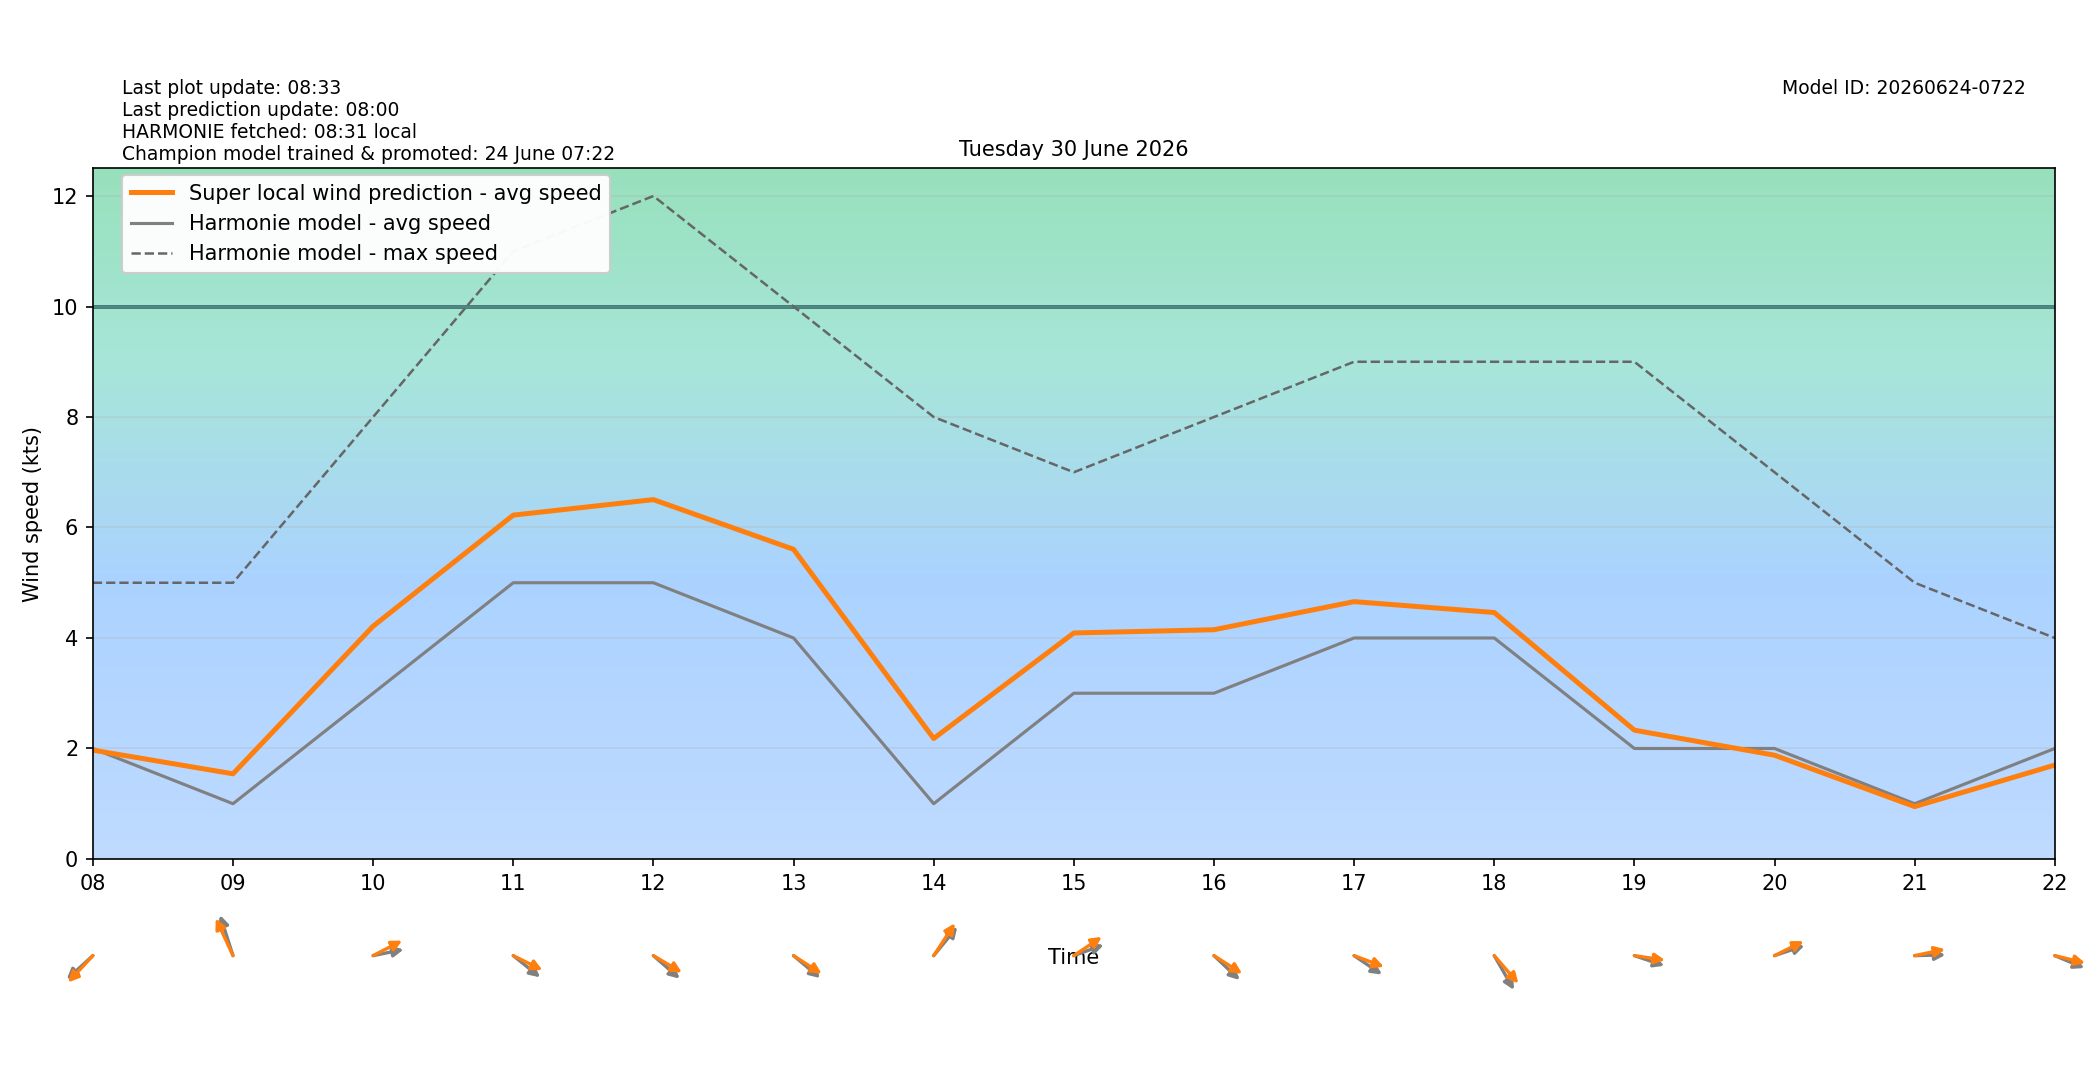

The data file committed next to this chart (first rows):
target_time_utc, target_time_local, hour_utc, hour_local, forecast_wind_speed, forecast_wind_min, forecast_wind_max, lstm_pred_wind_speed, delta_speed_lstm_minus_forecast, forecast_wind_dir_deg, lstm_pred_wind_dir_deg, delta_dir_lstm_minus_forecast
2026-06-29T22:00:00Z, 2026-06-30T00:00:00+0200, 22, 00, 3.0, 3.0, 7.0, 2.265, -0.7353, 9.0, 13.89, 4.888
2026-06-29T23:00:00Z, 2026-06-30T01:00:00+0200, 23, 01, 3.0, 3.0, 5.0, 2.291, -0.7095, 353.0, 352.4, -0.5896
2026-06-30T00:00:00Z, 2026-06-30T02:00:00+0200, 00, 02, 3.0, 3.0, 4.0, 2.169, -0.8311, 6.0, 6.058, 0.05765
2026-06-30T01:00:00Z, 2026-06-30T03:00:00+0200, 01, 03, 3.0, 3.0, 4.0, 1.73, -1.27, 41.0, 40.47, -0.5298
2026-06-30T02:00:00Z, 2026-06-30T04:00:00+0200, 02, 04, 2.0, 2.0, 4.0, 1.929, -0.07071, 4.0, 3.209, -0.791
2026-06-30T03:00:00Z, 2026-06-30T05:00:00+0200, 03, 05, 3.0, 3.0, 4.0, 2.823, -0.1765, 337.0, 330.5, -6.531
2026-06-30T04:00:00Z, 2026-06-30T06:00:00+0200, 04, 06, 3.0, 3.0, 5.0, 2.439, -0.561, 20.0, 14.91, -5.092
2026-06-30T05:00:00Z, 2026-06-30T07:00:00+0200, 05, 07, 3.0, 3.0, 6.0, 2.536, -0.4642, 31.0, 26.58, -4.424
2026-06-30T06:00:00Z, 2026-06-30T08:00:00+0200, 06, 08, 2.0, 2.0, 5.0, 1.97, -0.02999, 58.0, 53.36, -4.64
2026-06-30T07:00:00Z, 2026-06-30T09:00:00+0200, 07, 09, 1.0, 1.0, 5.0, 1.541, 0.5413, 155.0, 146.1, -8.917
2026-06-30T08:00:00Z, 2026-06-30T10:00:00+0200, 08, 10, 3.0, 3.0, 8.0, 4.214, 1.214, 262.0, 250.4, -11.62
2026-06-30T09:00:00Z, 2026-06-30T11:00:00+0200, 09, 11, 5.0, 5.0, 11.0, 6.224, 1.224, 299.0, 288.9, -10.11
2026-06-30T10:00:00Z, 2026-06-30T12:00:00+0200, 10, 12, 5.0, 5.0, 12.0, 6.505, 1.505, 301.0, 292.2, -8.764
2026-06-30T11:00:00Z, 2026-06-30T13:00:00+0200, 11, 13, 4.0, 4.0, 10.0, 5.605, 1.605, 300.0, 294, -6.049
2026-06-30T12:00:00Z, 2026-06-30T14:00:00+0200, 12, 14, 1.0, 1.0, 8.0, 2.18, 1.18, 230.0, 223.7, -6.283
2026-06-30T13:00:00Z, 2026-06-30T15:00:00+0200, 13, 15, 3.0, 3.0, 7.0, 4.091, 1.091, 256.0, 245.3, -10.73
2026-06-30T14:00:00Z, 2026-06-30T16:00:00+0200, 14, 16, 3.0, 3.0, 8.0, 4.149, 1.149, 303.0, 293.7, -9.266
2026-06-30T15:00:00Z, 2026-06-30T17:00:00+0200, 15, 17, 4.0, 4.0, 9.0, 4.658, 0.6581, 295.0, 284.5, -10.52
2026-06-30T16:00:00Z, 2026-06-30T18:00:00+0200, 16, 18, 4.0, 4.0, 9.0, 4.461, 0.4611, 320.0, 308.4, -11.61
2026-06-30T17:00:00Z, 2026-06-30T19:00:00+0200, 17, 19, 2.0, 2.0, 9.0, 2.331, 0.3314, 283.0, 275.8, -7.216
2026-06-30T18:00:00Z, 2026-06-30T20:00:00+0200, 18, 20, 2.0, 2.0, 7.0, 1.878, -0.1219, 257.0, 251.1, -5.9
2026-06-30T19:00:00Z, 2026-06-30T21:00:00+0200, 19, 21, 1.0, 1.0, 5.0, 0.9477, -0.05232, 269.0, 261.8, -7.232
2026-06-30T20:00:00Z, 2026-06-30T22:00:00+0200, 20, 22, 2.0, 2.0, 4.0, 1.7, -0.3004, 286.0, 279.5, -6.518
2026-06-30T21:00:00Z, 2026-06-30T23:00:00+0200, 21, 23, 2.0, 2.0, 3.0, 1.877, -0.1226, 330.0, 323.3, -6.687
